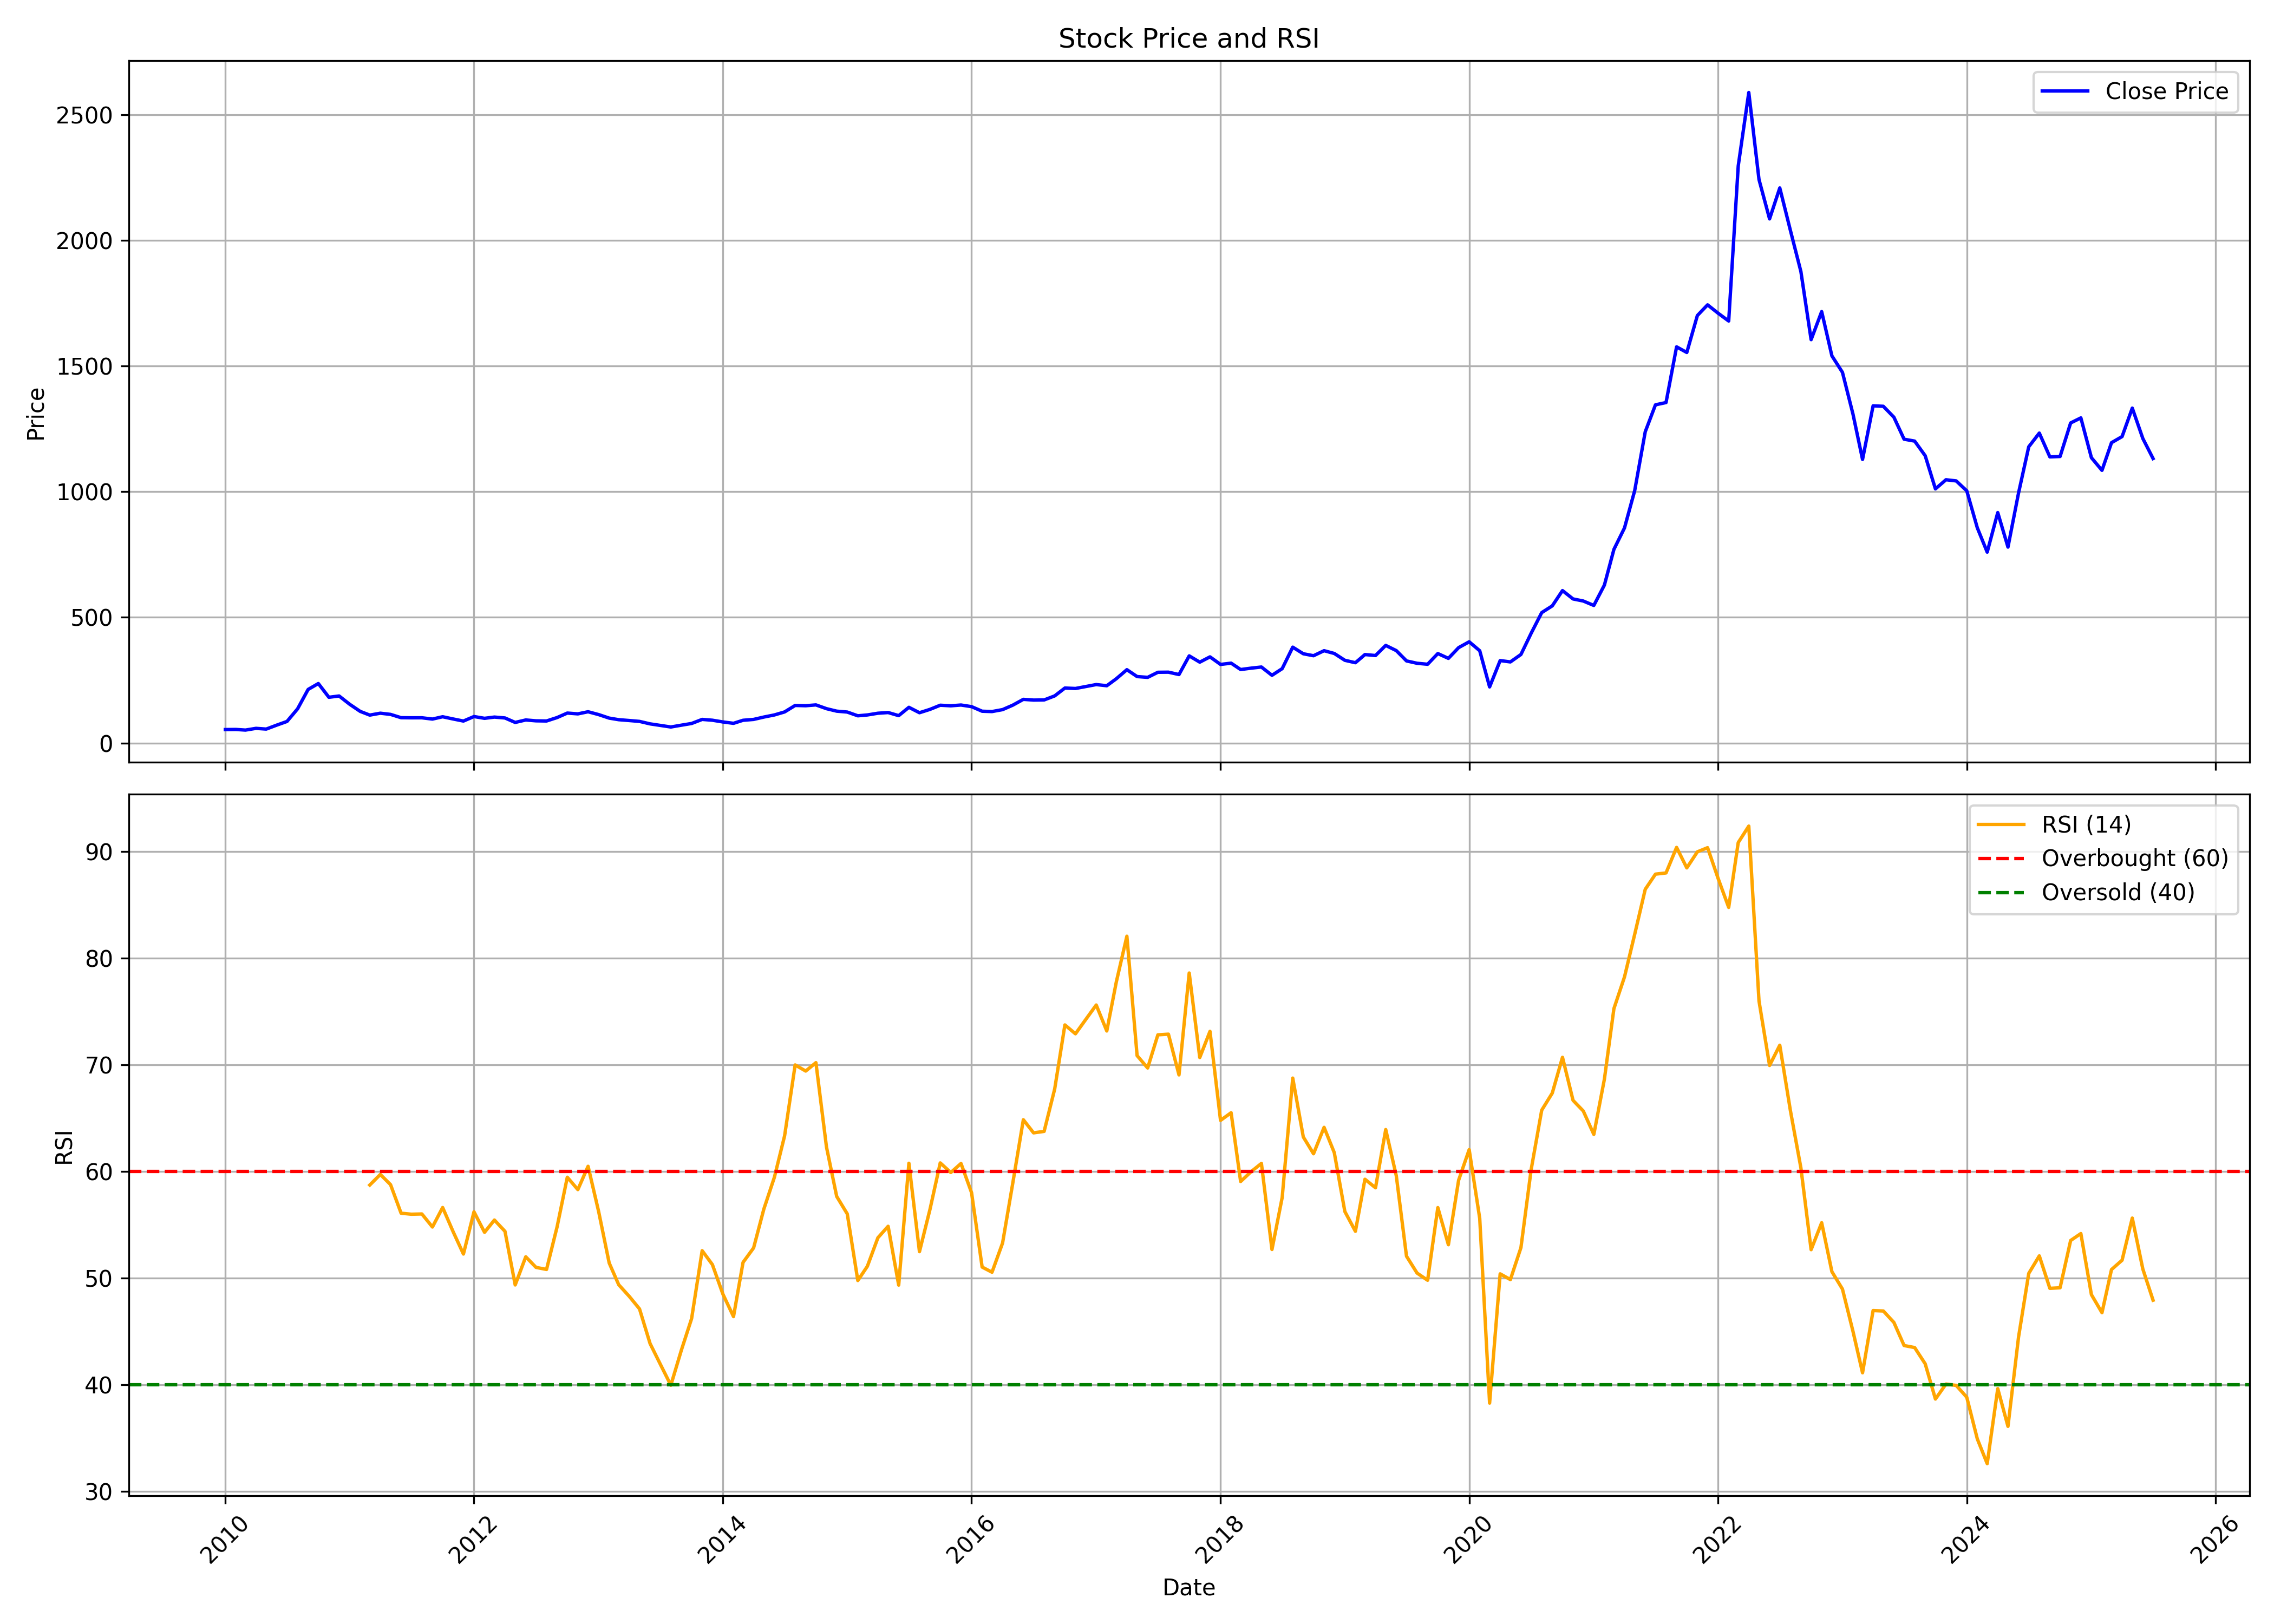

Data behind this chart, as committed beside it:
, date, symbol, open, high, low, close, volume, rsi
0, 2010-01-01, POLYPLEX, 49.09, 57.85, 49.09, 53.58, 1001374, 
1, 2010-02-01, POLYPLEX, 53.34, 58.74, 52.14, 54, 385300, 
2, 2010-03-01, POLYPLEX, 54, 55.51, 50.15, 51.52, 134568, 
3, 2010-04-01, POLYPLEX, 50.98, 61.03, 50.98, 58.38, 271110, 
4, 2010-05-01, POLYPLEX, 58.64, 59.97, 53.6, 55.49, 118306, 
5, 2010-06-01, POLYPLEX, 57.04, 71.65, 54.13, 71.3, 379624, 
6, 2010-07-01, POLYPLEX, 71.63, 86.06, 69.79, 85.88, 1627606, 
7, 2010-08-01, POLYPLEX, 87.04, 139.2, 87.04, 135.9, 5993056, 
8, 2010-09-01, POLYPLEX, 136.9, 215.6, 135.6, 213.2, 15863028, 
9, 2010-10-01, POLYPLEX, 223.8, 264.4, 210.9, 236.7, 10695778, 
10, 2010-11-01, POLYPLEX, 241.4, 279.2, 157.1, 182, 10515042, 
11, 2010-12-01, POLYPLEX, 183.8, 206, 154.1, 187.1, 5489724, 
12, 2011-01-01, POLYPLEX, 189.2, 199, 142.3, 154.2, 2850859, 
13, 2011-02-01, POLYPLEX, 164.8, 164.8, 98.4, 125.8, 3249990, 
14, 2011-03-01, POLYPLEX, 127, 130.8, 102.2, 111.1, 3866961, 58.72
15, 2011-04-01, POLYPLEX, 112.4, 146.4, 111.4, 118.6, 6002311, 59.72
16, 2011-05-01, POLYPLEX, 119.6, 121.8, 101.6, 113.9, 4171105, 58.76
17, 2011-06-01, POLYPLEX, 115.3, 118.9, 91.12, 100.8, 2975743, 56.08
18, 2011-07-01, POLYPLEX, 101.5, 111.9, 99.75, 100.3, 1706879, 55.99
19, 2011-08-01, POLYPLEX, 100.1, 107.6, 91.96, 100.4, 1803195, 56.01
20, 2011-09-01, POLYPLEX, 100.4, 113.9, 84.07, 95.29, 1414121, 54.79
21, 2011-10-01, POLYPLEX, 97.59, 107.2, 91.38, 104.5, 1189302, 56.61
22, 2011-11-01, POLYPLEX, 103.9, 105.7, 90.71, 95.6, 616077, 54.33
23, 2011-12-01, POLYPLEX, 96.86, 102.9, 83.99, 87.43, 633772, 52.25
24, 2012-01-01, POLYPLEX, 87.82, 112.5, 85.78, 105.4, 1528159, 56.21
25, 2012-02-01, POLYPLEX, 105.4, 114.6, 95.18, 98.26, 2280799, 54.29
26, 2012-03-01, POLYPLEX, 100.7, 110.2, 96.3, 103.2, 1136087, 55.44
27, 2012-04-01, POLYPLEX, 102.9, 109.2, 97.17, 99.66, 659896, 54.38
28, 2012-05-01, POLYPLEX, 100.2, 100.2, 81.22, 81.92, 411325, 49.35
29, 2012-06-01, POLYPLEX, 81.24, 94.01, 80.07, 91.71, 511766, 51.99
30, 2012-07-01, POLYPLEX, 92.39, 99.66, 87.07, 88.33, 601024, 51
31, 2012-08-01, POLYPLEX, 87.35, 92.86, 83.99, 87.68, 651157, 50.8
32, 2012-09-01, POLYPLEX, 87.96, 104.9, 87.29, 101.3, 584884, 54.8
33, 2012-10-01, POLYPLEX, 103.1, 124.2, 102.6, 119.2, 1347092, 59.45
34, 2012-11-01, POLYPLEX, 119.2, 122.2, 110.6, 116, 483846, 58.29
35, 2012-12-01, POLYPLEX, 116.1, 130, 114.6, 124.4, 493775, 60.48
36, 2013-01-01, POLYPLEX, 124.7, 129.3, 110.6, 113.1, 489561, 56.24
37, 2013-02-01, POLYPLEX, 111.1, 117.4, 98.61, 99.1, 359162, 51.41
38, 2013-03-01, POLYPLEX, 99.3, 104.7, 88.82, 92.83, 194003, 49.37
39, 2013-04-01, POLYPLEX, 91.65, 99.61, 88.33, 89.5, 136124, 48.27
40, 2013-05-01, POLYPLEX, 89.5, 96.15, 85.78, 86.04, 165718, 47.1
41, 2013-06-01, POLYPLEX, 85.92, 87.93, 73.32, 76.21, 225135, 43.85
42, 2013-07-01, POLYPLEX, 76.19, 83.43, 69.34, 70.11, 226065, 41.92
43, 2013-08-01, POLYPLEX, 69.91, 72.75, 62.44, 63.76, 151087, 39.94
44, 2013-09-01, POLYPLEX, 66.82, 73.21, 61.32, 71.03, 166781, 43.24
45, 2013-10-01, POLYPLEX, 72.91, 82.48, 72.79, 77.78, 131953, 46.2
46, 2013-11-01, POLYPLEX, 79.11, 97.19, 79.11, 93.96, 292059, 52.56
47, 2013-12-01, POLYPLEX, 93.96, 102.1, 87.27, 90.73, 160165, 51.26
48, 2014-01-01, POLYPLEX, 90.58, 97.57, 79.84, 83.8, 156010, 48.48
49, 2014-02-01, POLYPLEX, 84.54, 84.71, 73.38, 78.43, 326247, 46.38
50, 2014-03-01, POLYPLEX, 77.49, 93.14, 75.73, 90.49, 204260, 51.46
51, 2014-04-01, POLYPLEX, 92.7, 98.33, 86.88, 93.9, 413271, 52.82
52, 2014-05-01, POLYPLEX, 93.9, 116.2, 88.12, 103.3, 486011, 56.46
53, 2014-06-01, POLYPLEX, 102.9, 127.4, 102.9, 111.7, 1379670, 59.45
54, 2014-07-01, POLYPLEX, 113.2, 140.9, 106.3, 123.7, 2802677, 63.34
55, 2014-08-01, POLYPLEX, 126.2, 161.4, 120.4, 149.5, 4273631, 69.99
56, 2014-09-01, POLYPLEX, 149.7, 187.2, 145, 148.4, 4761178, 69.42
57, 2014-10-01, POLYPLEX, 150, 159.6, 137.8, 151.6, 1553296, 70.2
58, 2014-11-01, POLYPLEX, 152.2, 161.9, 127.2, 136.7, 2266644, 62.29
59, 2014-12-01, POLYPLEX, 137.2, 142.5, 113.9, 126.8, 1239382, 57.65
... 127 more rows
